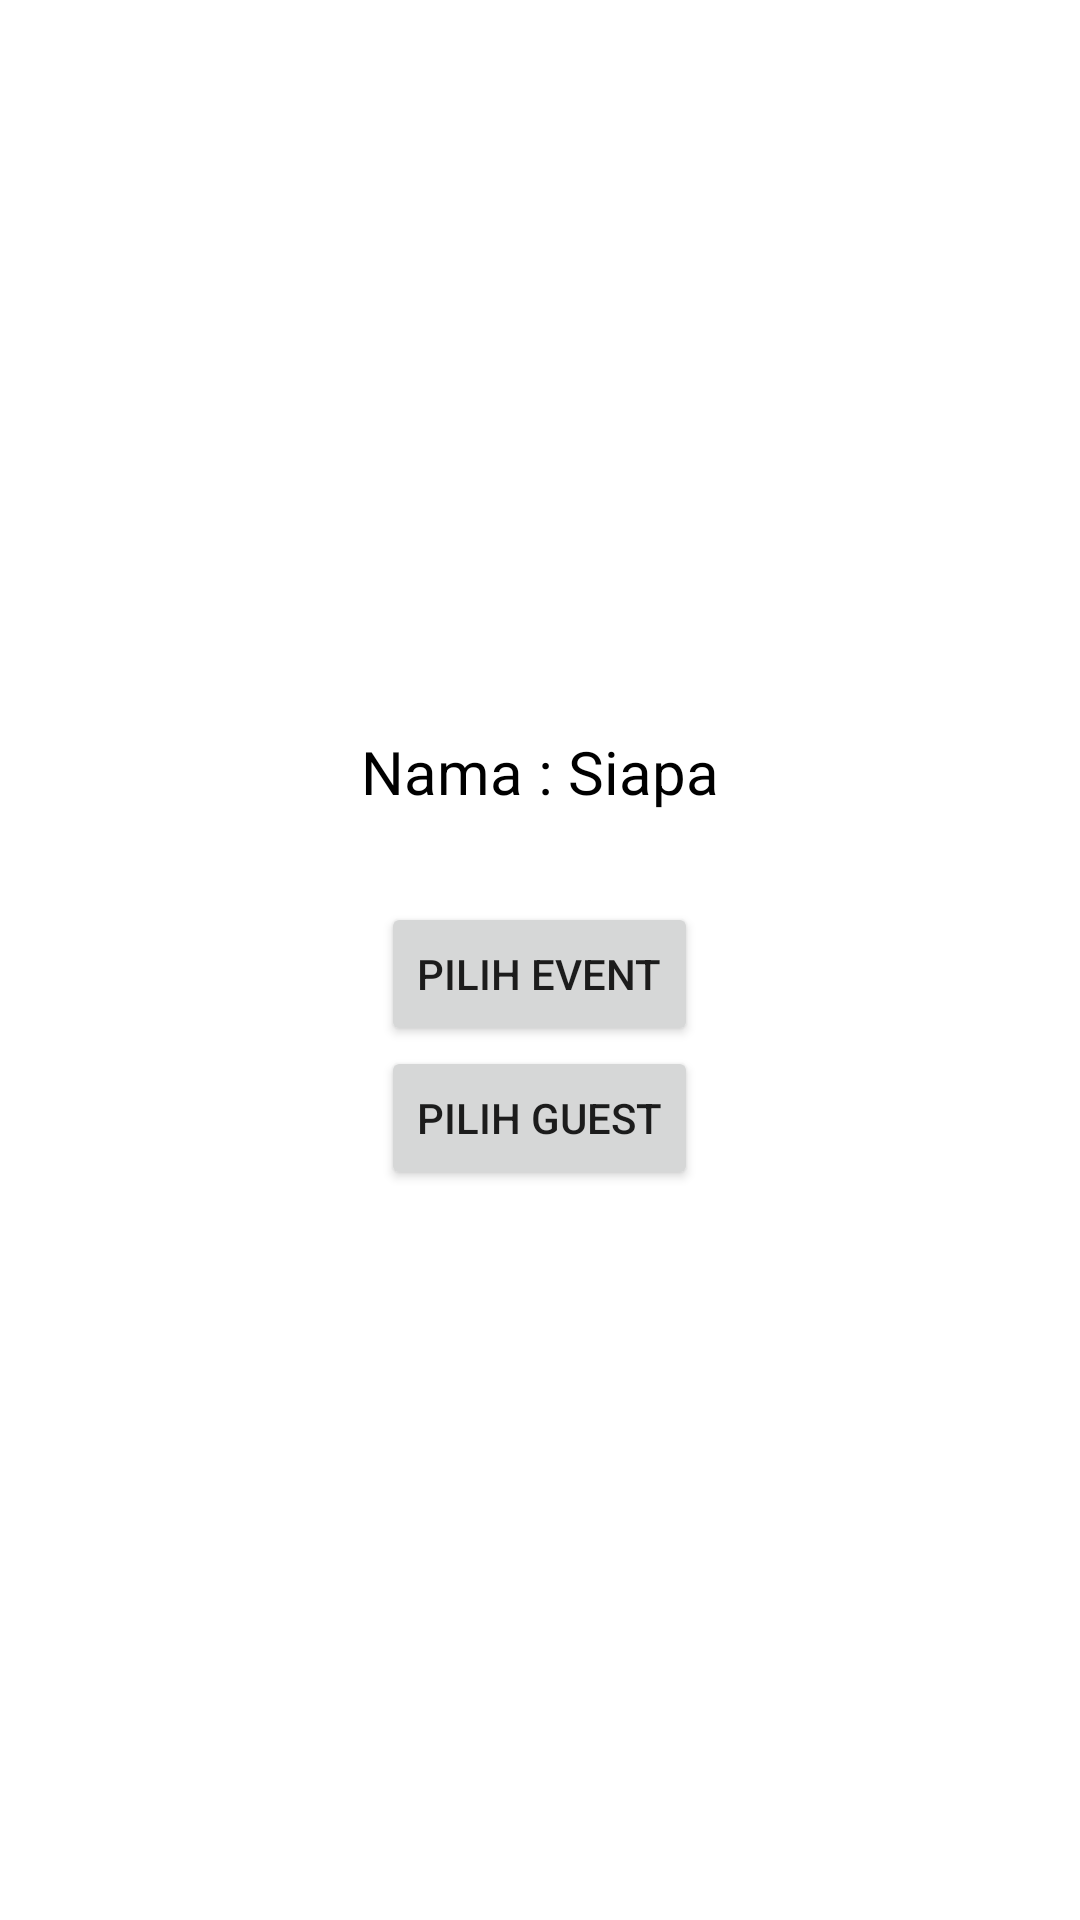

Produce the Android XML layout that renders to this screen, including the resource entries it uses.
<!-- AndroidManifest.xml: application theme Theme.Test_one_suitmedia -->
<!-- res/layout/activity_screen2.xml -->
<?xml version="1.0" encoding="utf-8"?>
<androidx.constraintlayout.widget.ConstraintLayout xmlns:android="http://schemas.android.com/apk/res/android"
    xmlns:app="http://schemas.android.com/apk/res-auto"
    xmlns:tools="http://schemas.android.com/tools"
    android:layout_width="match_parent"
    android:layout_height="match_parent"
    tools:context=".MainActivity">

    <LinearLayout
        android:layout_width="wrap_content"
        android:layout_height="wrap_content"
        android:gravity="center"
        android:orientation="vertical"
        app:layout_constraintBottom_toBottomOf="parent"
        app:layout_constraintLeft_toLeftOf="parent"
        app:layout_constraintRight_toRightOf="parent"
        app:layout_constraintTop_toTopOf="parent" >
        <TextView
            android:id="@+id/tv_nama"
            android:layout_width="wrap_content"
            android:layout_height="wrap_content"
            android:text="Nama : Siapa"
            android:textSize="20dp"
            android:textColor="@color/black"
            android:layout_marginBottom="30dp"/>

        <Button
            android:id="@+id/btn_event"
            android:layout_width="wrap_content"
            android:layout_height="wrap_content"
            android:text="Pilih Event"/>
        <Button
            android:id="@+id/btn_guest"
            android:layout_width="wrap_content"
            android:layout_height="wrap_content"
            android:text="Pilih Guest"/>
    </LinearLayout>


</androidx.constraintlayout.widget.ConstraintLayout>
<!-- resources referenced by this layout -->
<resources>
  <style name="Theme.Test_one_suitmedia" parent="Theme.MaterialComponents.DayNight.DarkActionBar">
          
          <item name="colorPrimary">@color/purple_500</item>
          <item name="colorPrimaryVariant">@color/purple_700</item>
          <item name="colorOnPrimary">@color/white</item>
          
          <item name="colorSecondary">@color/teal_200</item>
          <item name="colorSecondaryVariant">@color/teal_700</item>
          <item name="colorOnSecondary">@color/black</item>
          
          <item name="android:statusBarColor" tools:targetApi="l">?attr/colorPrimaryVariant</item>
          
      </style>
  <!-- not gathered from this repository: default colours our renderer supplied (Android Studio template values) -->
  <color name="purple_500">#FF6200EE</color>
  <color name="purple_700">#FF3700B3</color>
  <color name="teal_200">#FF03DAC5</color>
  <color name="teal_700">#FF018786</color>
  <color name="black">#FF000000</color>
  <color name="white">#FFFFFFFF</color>
</resources>
